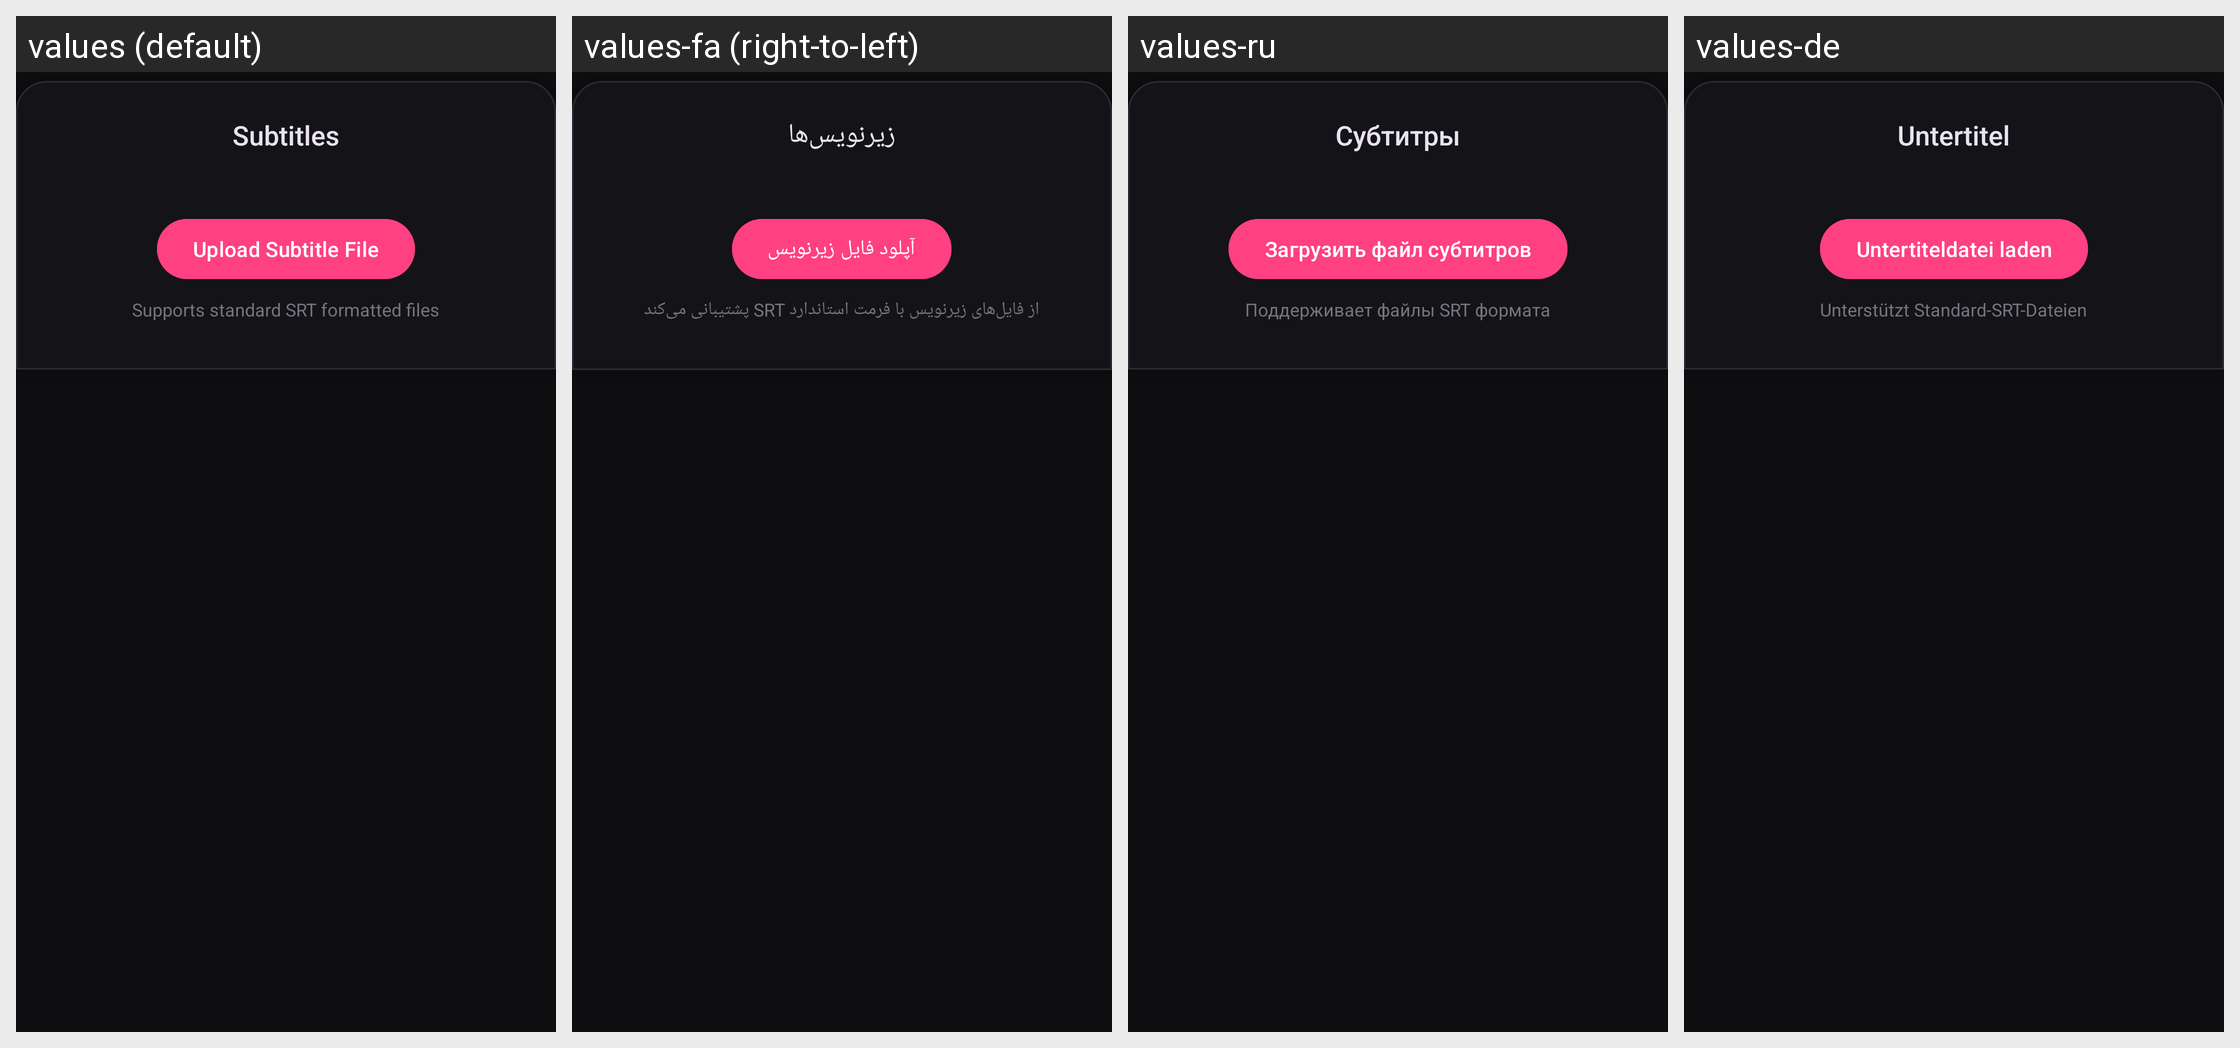

This grid shows one Android layout under several languages. Give, for every string resource on the screen, its name, the default text and each shown locale's text.
Android screen res/layout/subtitles_editing_toolbar.xml rendered under 4 locales, left to right: values (default), values-fa (right-to-left), values-ru, values-de. Device: Nexus 5 (rendered at 1080×1920; each locale shown at half size, 540×960, under a caption strip naming it); theme AppTheme.
Other locales in the repository, not shown: values-ar, values-cs, values-el, values-es, values-et, values-fr, values-hu, values-in, values-it, values-ko, values-nl, values-pt-rBR, values-ro, values-sk, values-tr, values-uk, values-zh-rCN.
Strings drawn on this screen, with the default value and each locale's value (text and hints the layout hard-codes, and strings that could not be matched under every locale, appear in the picture but are not listed):

str_subtitles
  values: Subtitles
  values-fa: زیرنویس‌ها
  values-ru: Субтитры
  values-de: Untertitel

str_upload_subtitle_file
  values: Upload Subtitle File
  values-fa: آپلود فایل زیرنویس
  values-ru: Загрузить файл субтитров
  values-de: Untertiteldatei laden

str_supports_standard_srt_formatte
  values: Supports standard SRT formatted files
  values-fa: از فایل‌های زیرنویس با فرمت استاندارد SRT پشتیبانی می‌کند
  values-ru: Поддерживает файлы SRT формата
  values-de: Unterstützt Standard-SRT-Dateien
